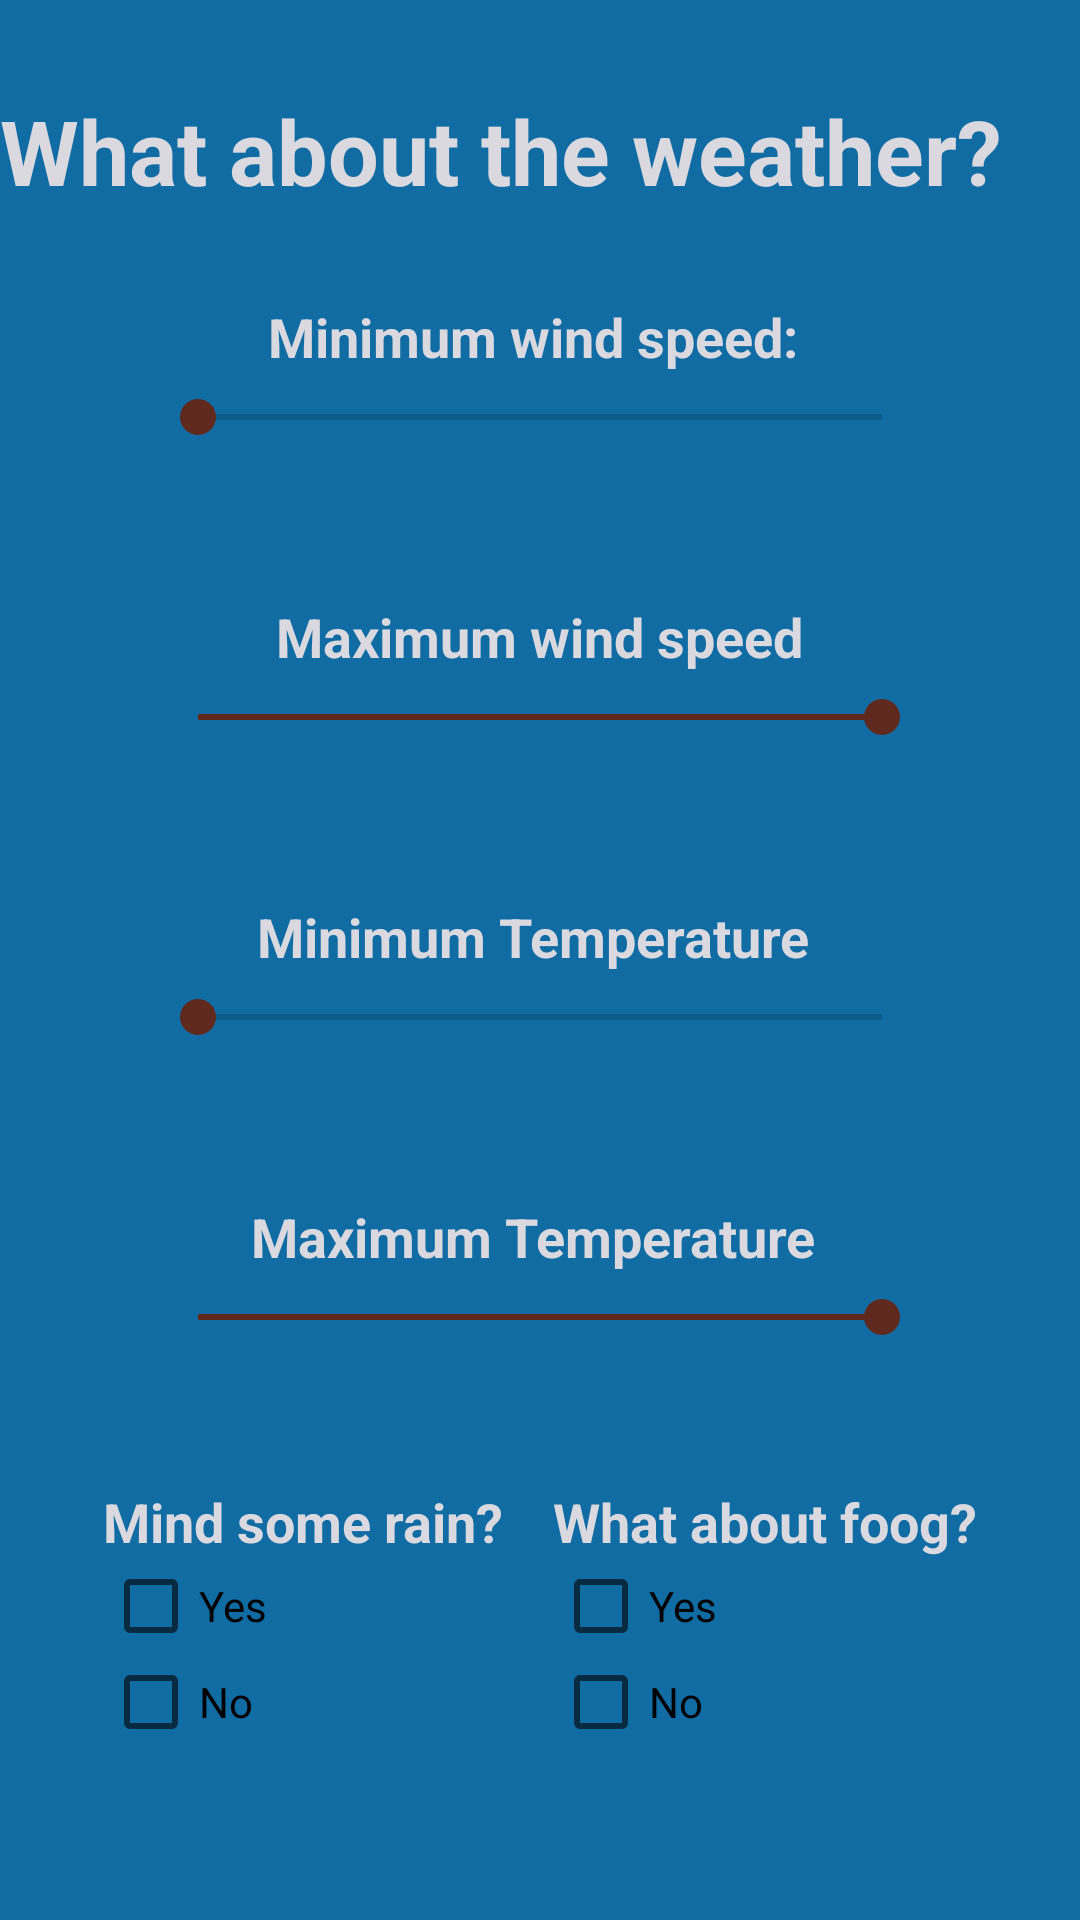

This screen was rendered from an Android layout file. Write that file and the resources it references.
<!-- AndroidManifest.xml: application theme AppTheme -->
<!-- res/layout/weather_fragment.xml -->
<?xml version="1.0" encoding="utf-8"?>
<FrameLayout xmlns:android="http://schemas.android.com/apk/res/android"
    xmlns:tools="http://schemas.android.com/tools"
    android:layout_width="match_parent"
    android:layout_height="match_parent"
    tools:context=".Fragments.WeatherFragment">

    <RelativeLayout
        android:layout_width="match_parent"
        android:layout_height="match_parent"
        android:background="@color/colorPrimary">

        <TextView
            android:id="@+id/fragment_wheather_text"
            android:layout_width="match_parent"
            android:layout_height="wrap_content"
            android:layout_alignParentTop="true"
            android:layout_marginTop="30dp"
            android:text="What about the weather?"
            android:textColor="@color/colorPrimaryWhite"
            android:textSize="30sp"
            android:textStyle="bold" />

        <TextView
            android:id="@+id/fragment_wheather_wind_min_text"
            android:layout_width="wrap_content"
            android:layout_height="wrap_content"
            android:layout_alignTop="@+id/fragment_wheather_text"
            android:layout_marginTop="70dp"
            android:layout_centerHorizontal="true"
            android:text="Minimum wind speed: "
            android:textColor="@color/colorPrimaryWhite"
            android:textSize="18sp"
            android:textStyle="bold" />


        <SeekBar
            android:id="@+id/seekBar_wheather_minWind"
            android:layout_width="match_parent"
            android:layout_height="wrap_content"
            android:layout_alignTop="@+id/fragment_wheather_wind_min_text"
            android:layout_marginStart="50dp"
            android:layout_marginTop="30dp"
            android:layout_marginEnd="50dp"
            android:max="30"
            android:min="0" />


        <TextView
            android:id="@+id/fragment_wheater_wind_max_text"
            android:layout_width="wrap_content"
            android:layout_height="wrap_content"
            android:layout_alignTop="@+id/seekBar_wheather_minWind"
            android:layout_marginTop="70dp"
            android:layout_centerHorizontal="true"
            android:text="Maximum wind speed"
            android:textColor="@color/colorPrimaryWhite"
            android:textSize="18sp"
            android:textStyle="bold" />


        <SeekBar
            android:id="@+id/seekBar_wheather_maxWind"
            android:layout_width="match_parent"
            android:layout_height="wrap_content"
            android:layout_alignTop="@+id/fragment_wheater_wind_max_text"
            android:layout_marginStart="50dp"
            android:layout_marginTop="30dp"
            android:layout_marginEnd="50dp"
            android:max="30"
            android:min="0"
            android:progress="30"
            />



        <TextView
            android:id="@+id/fragment_wheater_temp_min_text"
            android:layout_width="wrap_content"
            android:layout_height="wrap_content"
            android:layout_alignTop="@+id/seekBar_wheather_maxWind"
            android:layout_marginTop="70dp"
            android:layout_centerHorizontal="true"
            android:text="Minimum Temperature "
            android:textColor="@color/colorPrimaryWhite"
            android:textSize="18sp"
            android:textStyle="bold" />


        <SeekBar
            android:id="@+id/seekbar_wheater_temp_min"
            android:layout_width="match_parent"
            android:layout_height="wrap_content"
            android:layout_alignTop="@+id/fragment_wheater_temp_min_text"
            android:layout_marginStart="50dp"
            android:layout_marginTop="30dp"
            android:layout_marginEnd="50dp"
            android:max="40"
            android:min="0" />

        <TextView
            android:id="@+id/fragment_wheater_temp_max_text"
            android:layout_width="wrap_content"
            android:layout_height="wrap_content"
            android:layout_alignTop="@+id/seekbar_wheater_temp_min"
            android:layout_marginTop="70dp"
            android:layout_centerHorizontal="true"
            android:text="Maximum Temperature "
            android:textColor="@color/colorPrimaryWhite"
            android:textSize="18sp"
            android:textStyle="bold" />

        <SeekBar
            android:id="@+id/seekbar_wheater_temp_max"
            android:layout_width="match_parent"
            android:layout_height="wrap_content"
            android:layout_alignTop="@+id/fragment_wheater_temp_max_text"
            android:layout_marginStart="50dp"
            android:layout_marginTop="30dp"
            android:layout_marginEnd="50dp"
            android:max="40"
            android:min="0"
            android:progress="40" />

        <RelativeLayout
            android:layout_height="wrap_content"
            android:layout_width="wrap_content"
            android:orientation="horizontal"
            android:layout_alignTop="@+id/seekbar_wheater_temp_max"
            android:layout_marginTop="25dp"
            android:layout_centerHorizontal="true"
            >

            <LinearLayout xmlns:android="http://schemas.android.com/apk/res/android"
                android:orientation="vertical"
                android:id="@+id/questionRain"
                android:layout_width="wrap_content"
                android:layout_height="wrap_content"
                android:layout_marginTop="40dp"
                >
                <TextView
                    android:id="@+id/fragment_wheater_questionRain_text"
                    android:layout_width="wrap_content"
                    android:layout_height="wrap_content"
                    android:text="Mind some rain? "
                    android:textColor="@color/colorPrimaryWhite"
                    android:textSize="18sp"
                    android:textStyle="bold" />

                <CheckBox android:id="@+id/rainYes"
                    android:layout_width="wrap_content"
                    android:layout_height="wrap_content"
                    android:text="Yes"/>
                <CheckBox android:id="@+id/rainNo"
                    android:layout_width="wrap_content"
                    android:layout_height="wrap_content"
                    android:text="No"/>
            </LinearLayout>

            <LinearLayout xmlns:android="http://schemas.android.com/apk/res/android"
                android:orientation="vertical"
                android:layout_width="wrap_content"
                android:layout_height="wrap_content"
                android:id="@+id/questionFoog"
                android:layout_marginTop="40dp"
                android:layout_alignLeft="@+id/questionRain"
                android:layout_marginLeft="150dp"
                android:layout_centerHorizontal="true"
                >
                <TextView
                    android:id="@+id/fragment_wheater_questionFoog_text"
                    android:layout_width="wrap_content"
                    android:layout_height="wrap_content"
                    android:layout_centerHorizontal="true"
                    android:text="What about foog?"
                    android:textColor="@color/colorPrimaryWhite"
                    android:textSize="18sp"
                    android:textStyle="bold" />

                <CheckBox android:id="@+id/foogYes"
                    android:layout_width="wrap_content"
                    android:layout_height="wrap_content"
                    android:text="Yes"/>
                <CheckBox android:id="@+id/foogNo"
                    android:layout_width="wrap_content"
                    android:layout_height="wrap_content"
                    android:text="No"/>
            </LinearLayout>


        </RelativeLayout>

    </RelativeLayout>

</FrameLayout>
<!-- resources referenced by this layout -->
<resources>
  <color name="colorPrimary">#116CA3</color>
  <color name="colorPrimaryWhite">#dad9e0</color>
  <style name="AppTheme" parent="Theme.AppCompat.Light.DarkActionBar">
          
          <item name="colorPrimary">@color/colorPrimary</item>
          <item name="colorPrimaryDark">@color/colorPrimaryWhite</item>
          <item name="colorAccent">@color/colorAccent</item>
      </style>
  <color name="colorAccent">#5f291e</color>
</resources>
